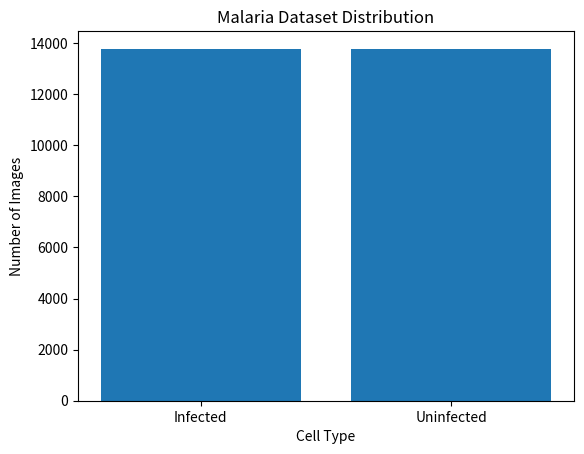

Recreate this plot in Python.
import matplotlib.pyplot as plt
import numpy as np

labels = ["Infected","Uninfected"]
values = [13779,13779]

plt.bar(labels,values)
plt.title("Malaria Dataset Distribution")
plt.xlabel("Cell Type")
plt.ylabel("Number of Images")
plt.show()
